Run: headless pygame with SDL's dummy video driver; simulated clock (each Clock.tick advances the game by its frame time, no real sleeping); random seed 0; keys injected as events and as key.get_pressed() state; no mouse input.
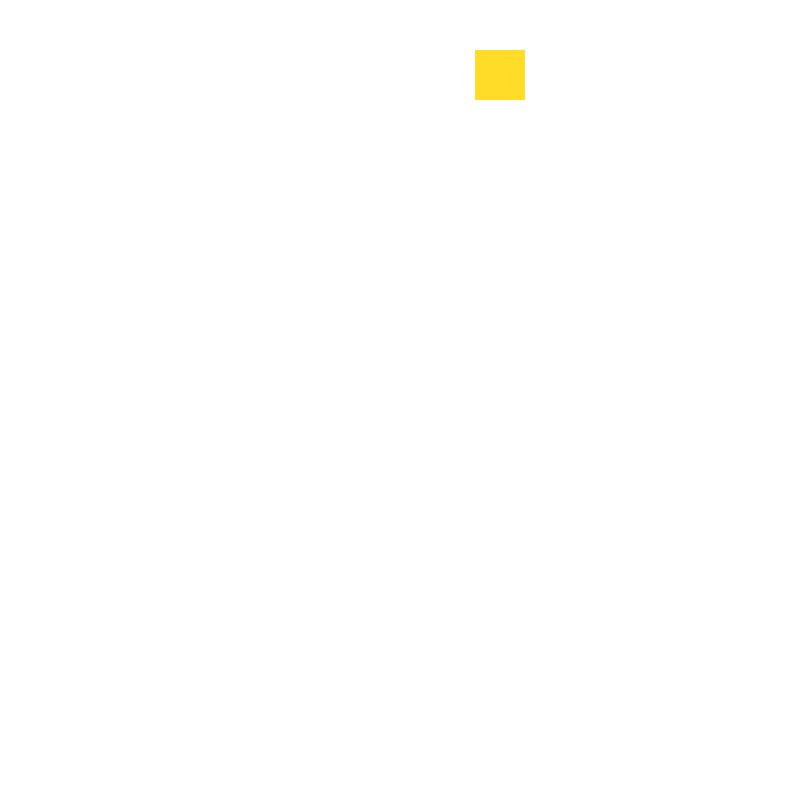
Frame 1 of 4 · flips 1–60 · no input
Frame 2 of 4 · flips 61–180 · tapped SPACE, RETURN · held RIGHT (→), D · screen unchanged from frame 1, image omitted
Frame 3 of 4 · flips 181–300 · held DOWN (↓), S · screen unchanged from frame 2, image omitted
Frame 4 of 4 · flips 301–420 · held LEFT (←), A, UP (↑), W · screen unchanged from frame 3, image omitted

The pygame program that drew these frames:

import sys
import pygame
import random

# 全局定义
SCREEN_X = 800
SCREEN_Y = 800

# 创建飞机类，需要包含以下几个属性
# 飞机实体本身
# 控制飞机方向
# 发射子弹
class Plane(object):
    """docstring for plane"""
# 初始化各种属性
    def __init__(self):
        # 不知道需要定义啥，稍后再添加
        pass
        # 
    # 只能左右移动
    # def move(self, curkey):
    #     if curkey == pygame.K_LEFT:
    #         # 往左边移动
    #     if curkey == pygame.K_RIGHT:
            # 往右边移动
    

    # 在画面的底部中间生成一个50*50的方块，作为飞机本体
    def createplane(self):
        left, top = (475,50)
        node = pygame.Rect(left, top, 50, 50)

    # 控制飞机块的移动，只能左右移动，不能上下移动
    def movenode(self, curkey):
        left, top = (475,50)
        node = pygame.Rect(left, top, 50, 50)
        if curkey == pygame.K_LEFT:
            node.left -= 25
        elif curkey == pygame.K_RIGHT:
            node.left += 25


def main():
    pygame.init()
    screen_size = (SCREEN_X, SCREEN_Y)
    screen = pygame.display.set_mode(screen_size)
    pygame.display.set_caption('Plane')
    clock = pygame.time.Clock()

    # 飞机 ，敌人
    plane = Plane()



    while True:
        for event in pygame.event.get():
            if event.type == pygame.QUIT:
                sys.exit()
            if event.type == pygame.KEYDOWN:
                plane.movenode(event.key)



        screen.fill((255,255,255))


        # 画飞机
        # node = plane.node
        node = pygame.Rect(475, 50, 50, 50)
        pygame.draw.rect(screen,(255,220,39),node,0)

        pygame.display.update()
        clock.tick(10)



if __name__ == '__main__':
    main()
